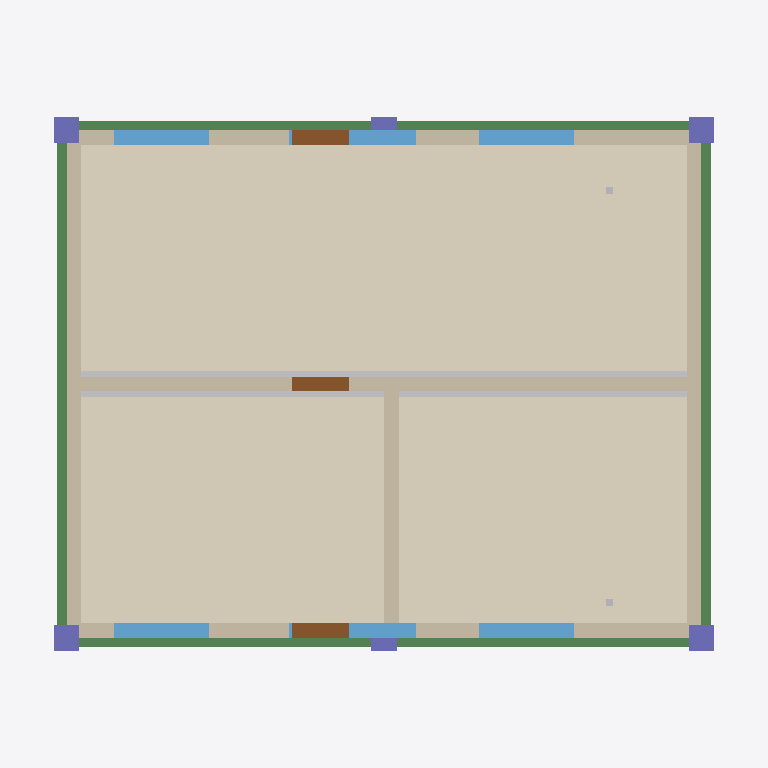
Plan cut of the same IFC building model at storey 'Second Floor    (EL +6.000)' (level 6.00 m, cut at 7.40 m), seen from above with north up, elements coloured by IFC class: 6 walls (beige), 6 beams (green), 6 windows (light blue), 6 columns (violet), 3 other elements (light grey), 3 doors (brown), 1 covering (cream). Cut surfaces are drawn darker.
Extent 11.2 m × 9.2 m × 11.3 m (x, y, z). Storeys (4): Foundation Level (EL -2.100) at -2.10 m; Ground Floor    (EL ±0.000) at 0.00 m; First Floor     (EL +3.000) at 3.00 m; Second Floor    (EL +6.000) at 6.00 m. Elements (114): 21 IfcBeam, 18 IfcColumn, 18 IfcWall, 18 IfcWindow, 9 IfcDoor, 6 IfcCableCarrierSegment, 6 IfcFooting, 6 IfcPipeSegment, 4 IfcSlab, 3 IfcCovering, 3 IfcDuctSegment, 2 IfcStair.

HEADER;
FILE_DESCRIPTION(('ViewDefinition [CoordinationView]'),'2;1');
FILE_NAME('','2026-06-13T01:22:46',(''),(''),'IfcOpenShell 0.8.5-1c5b825','IfcOpenShell 0.8.5-1c5b825','');
FILE_SCHEMA(('IFC4'));
ENDSEC;
DATA;
#1=IFCPROJECT('2puLF9Kzz1WQiDwaa8zlmF',$,'3-Floor Sample Building',$,$,$,$,(#12),#7);
#14=IFCSITE('0tKLuuL1D4o8p6aWrFX0ui',$,'Project Site',$,$,$,$,$,$,$,$,$,$,$);
#15=IFCBUILDING('2EWvkfGabAn9yhbzr7m597',$,'3-Floor Residential/Commercial Block',$,$,$,$,$,$,$,$,$);
#18=IFCBUILDINGSTOREY('0D$fP7SsPAhvqEuYRLveAs',$,'Foundation Level (EL -2.100)',$,$,$,$,$,$,-2.1);
#20=IFCBUILDINGSTOREY('2MXi8kdon3KOskTGOrEJmf',$,'Ground Floor    (EL ±0.000)',$,$,$,$,$,$,0.0);
#21=IFCBUILDINGSTOREY('3MqPJEdwf3Wx3Qkyywp2W6',$,'First Floor     (EL +3.000)',$,$,$,$,$,$,3.0);
#22=IFCBUILDINGSTOREY('24nqIHUl18oP6p5t6St$Qi',$,'Second Floor    (EL +6.000)',$,$,$,$,$,$,6.0);
#1383=IFCCOVERING('03qUOEpjj4yOMW4xbyH2PI',$,'FLR-TILE-F3',$,$,#1398,#1393,$,.FLOORING.);
#1073=IFCWALL('17_kNH2bv04wE10JUjneu_',$,'WAL-INT-1-F3',$,$,#1088,#1083,$,.SOLIDWALL.);
#1219=IFCDUCTSEGMENT('3A0Lhl9sDAqv9K4PSvoNTb',$,'DUC-HVAC-F2-MAIN',$,$,#1234,#1229,$,.RIGIDSEGMENT.);
#1041=IFCWALL('2NgEVnRo91xOANyuzhX4pQ',$,'WAL-EXT-W-F3',$,$,#1056,#1051,$,.SOLIDWALL.);
#1057=IFCWALL('0QAUNRefLCcxm60iMu2gV_',$,'WAL-EXT-E-F3',$,$,#1072,#1067,$,.SOLIDWALL.);
#506=IFCBEAM('3zgJ1tU8P0fglMwYNrPztm',$,'BM-Y-F2-X1',$,$,#521,#516,$,.BEAM.);
#538=IFCBEAM('2tKeeFDXnAFR$_cn_veNoa',$,'BM-Y-F2-X3',$,$,#553,#548,$,.BEAM.);
#1025=IFCWALL('08dmH$p$5AoO1c$Az3eob0',$,'WAL-EXT-N-F3',$,$,#1040,#1035,$,.SOLIDWALL.);
#1009=IFCWALL('1$1sPsZAnAJfjGLS2gNeTa',$,'WAL-EXT-S-F3',$,$,#1024,#1019,$,.SOLIDWALL.);
#1089=IFCWALL('3V73S8Zrb2v9rY3dqBEkBp',$,'WAL-INT-2-F3',$,$,#1104,#1099,$,.SOLIDWALL.);
#442=IFCBEAM('3ZgwGseI91ZvgHkW2oii8X',$,'BM-X-F2-Y1-S1',$,$,#457,#452,$,.BEAM.);
#458=IFCBEAM('1Fye58F31E$hWnqCBUpc_w',$,'BM-X-F2-Y1-S2',$,$,#473,#468,$,.BEAM.);
#490=IFCBEAM('1um7nMOJn818I01JZlKm7f',$,'BM-X-F2-Y2-S2',$,$,#505,#500,$,.BEAM.);
#474=IFCBEAM('1bkd76wqDCBvUhGf7O0l54',$,'BM-X-F2-Y2-S1',$,$,#489,#484,$,.BEAM.);
#1738=IFCWINDOW('2oGS92$uXBVQEyjZqvM_WU',$,'WIN-S1-F3',$,$,#1753,#1748,$,1.2,1.5,.WINDOW.,.SINGLE_PANEL.,$);
#1770=IFCWINDOW('264FZl_En9fATOH6SRCvrb',$,'WIN-S3-F3',$,$,#1785,#1780,$,1.2,1.5,.WINDOW.,.SINGLE_PANEL.,$);
#1786=IFCWINDOW('00Gy_v50b0BAHGX8PFQJ6A',$,'WIN-N1-F3',$,$,#1801,#1796,$,1.2,1.5,.WINDOW.,.SINGLE_PANEL.,$);
#1818=IFCWINDOW('1C1TQ51a9B_RHOx2LpujY0',$,'WIN-N3-F3',$,$,#1833,#1828,$,1.2,1.5,.WINDOW.,.SINGLE_PANEL.,$);
#1754=IFCWINDOW('1HgfkGA7jF9PWavigNGNRz',$,'WIN-S2-F3',$,$,#1769,#1764,$,1.2,2.0,.WINDOW.,.SINGLE_PANEL.,$);
#1802=IFCWINDOW('1wdR3PkjnDePh1N06aTiPn',$,'WIN-N2-F3',$,$,#1817,#1812,$,1.2,2.0,.WINDOW.,.SINGLE_PANEL.,$);
#1706=IFCDOOR('2oQg4pb6HDZ8voLregA0Kn',$,'DOR-BACK-F3',$,$,#1721,#1716,$,2.1,0.9,.DOOR.,.SINGLE_SWING_RIGHT.,$);
#1690=IFCDOOR('1r$XwDewH5lBxP9_DF6$gj',$,'DOR-MAIN-F3',$,$,#1705,#1700,$,2.1,0.9,.DOOR.,.SINGLE_SWING_RIGHT.,$);
#1722=IFCDOOR('2xLQ0rsAT5ORye3KzKRNO6',$,'DOR-INT-F3',$,$,#1737,#1732,$,2.1,0.9,.DOOR.,.SINGLE_SWING_RIGHT.,$);
#571=IFCCOLUMN('0WnG1qYHL1S8bZKJAl3LxX',$,'COL-F3-12',$,$,#586,#581,$,.COLUMN.);
#555=IFCCOLUMN('1gl60q1OL3uhM9boVrWcE$',$,'COL-F3-11',$,$,#570,#565,$,.COLUMN.);
#619=IFCCOLUMN('3JjNwXkxf1pRzl84cSihFW',$,'COL-F3-31',$,$,#634,#629,$,.COLUMN.);
#635=IFCCOLUMN('32bzMeoav9be3XiZPd1uO$',$,'COL-F3-32',$,$,#650,#645,$,.COLUMN.);
#587=IFCCOLUMN('33F6lsn2rD1e9vAWQYkugW',$,'COL-F3-21',$,$,#602,#597,$,.COLUMN.);
#603=IFCCOLUMN('1mRAYwBuT28BkGsdQ7UKhk',$,'COL-F3-22',$,$,#618,#613,$,.COLUMN.);
#1268=IFCPIPESEGMENT('2vgrBMmz9C58jfid$EzAwY',$,'PIP-SAN-F3-R1',$,$,#1283,#1278,$,.RIGIDSEGMENT.);
#1284=IFCPIPESEGMENT('0fJ4D1c$nB3h1ZBm2nbhKF',$,'PIP-SAN-F3-R2',$,$,#1299,#1294,$,.RIGIDSEGMENT.);
ENDSEC;
